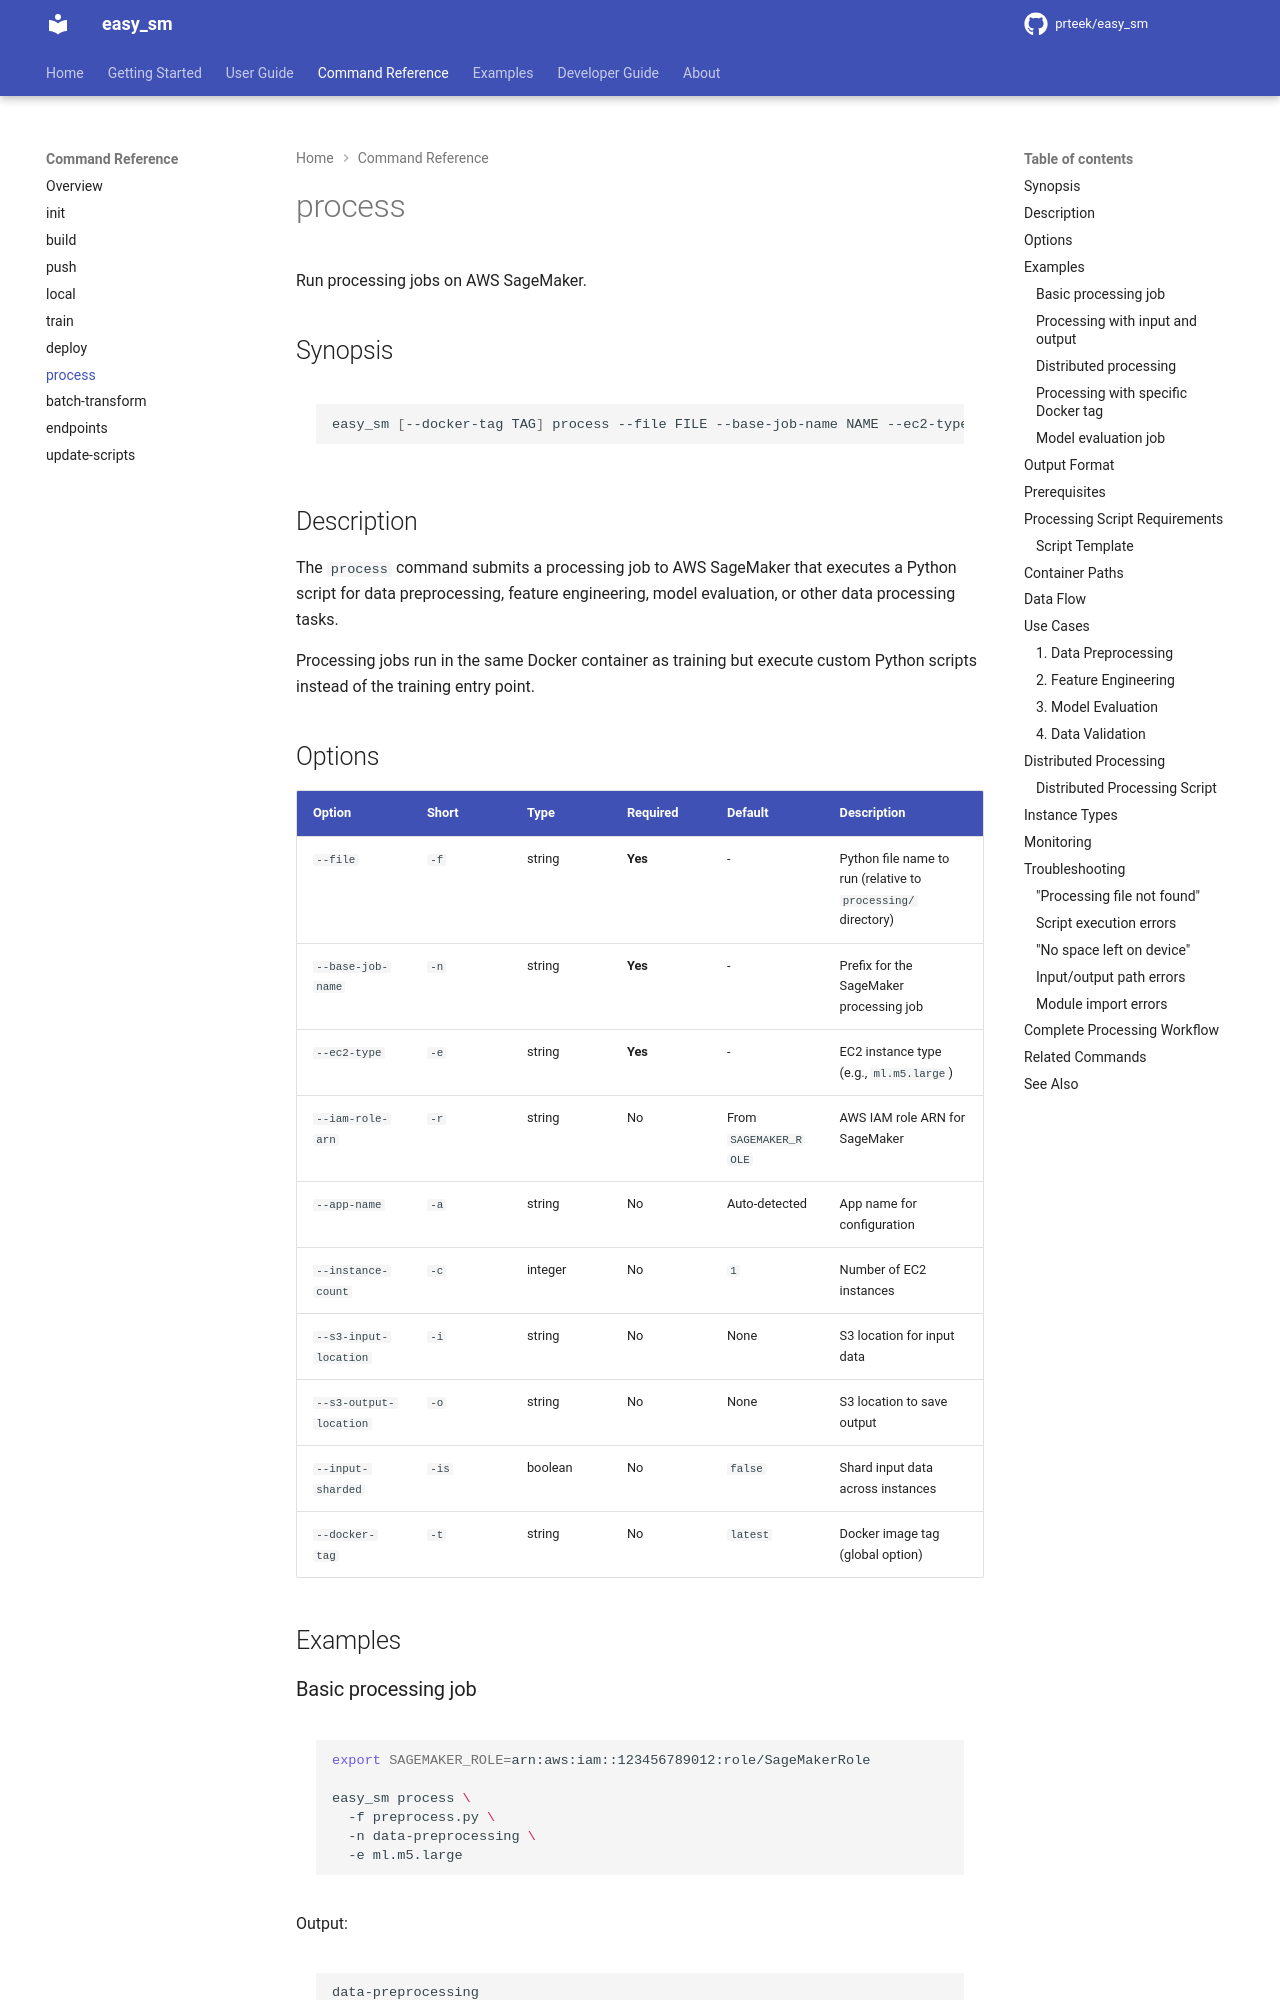

repository: prteek/easy_sm · page: commands/process/index.html · generator: mkdocs

# process

Run processing jobs on AWS SageMaker.

## Synopsis

```bash
easy_sm [--docker-tag TAG] process --file FILE --base-job-name NAME --ec2-type TYPE [OPTIONS]
```

## Description

The `process` command submits a processing job to AWS SageMaker that executes a Python script for data preprocessing, feature engineering, model evaluation, or other data processing tasks.

Processing jobs run in the same Docker container as training but execute custom Python scripts instead of the training entry point.

## Options

| Option | Short | Type | Required | Default | Description |
|--------|-------|------|----------|---------|-------------|
| `--file` | `-f` | string | **Yes** | - | Python file name to run (relative to `processing/` directory) |
| `--base-job-name` | `-n` | string | **Yes** | - | Prefix for the SageMaker processing job |
| `--ec2-type` | `-e` | string | **Yes** | - | EC2 instance type (e.g., `ml.m5.large`) |
| `--iam-role-arn` | `-r` | string | No | From `SAGEMAKER_ROLE` | AWS IAM role ARN for SageMaker |
| `--app-name` | `-a` | string | No | Auto-detected | App name for configuration |
| `--instance-count` | `-c` | integer | No | `1` | Number of EC2 instances |
| `--s3-input-location` | `-i` | string | No | None | S3 location for input data |
| `--s3-output-location` | `-o` | string | No | None | S3 location to save output |
| `--input-sharded` | `-is` | boolean | No | `false` | Shard input data across instances |
| `--docker-tag` | `-t` | string | No | `latest` | Docker image tag (global option) |

## Examples

### Basic processing job

```bash
export SAGEMAKER_ROLE=arn:aws:iam::123456789012:role/SageMakerRole

easy_sm process \
  -f preprocess.py \
  -n data-preprocessing \
  -e ml.m5.large
```

Output:
```
data-preprocessing
```
